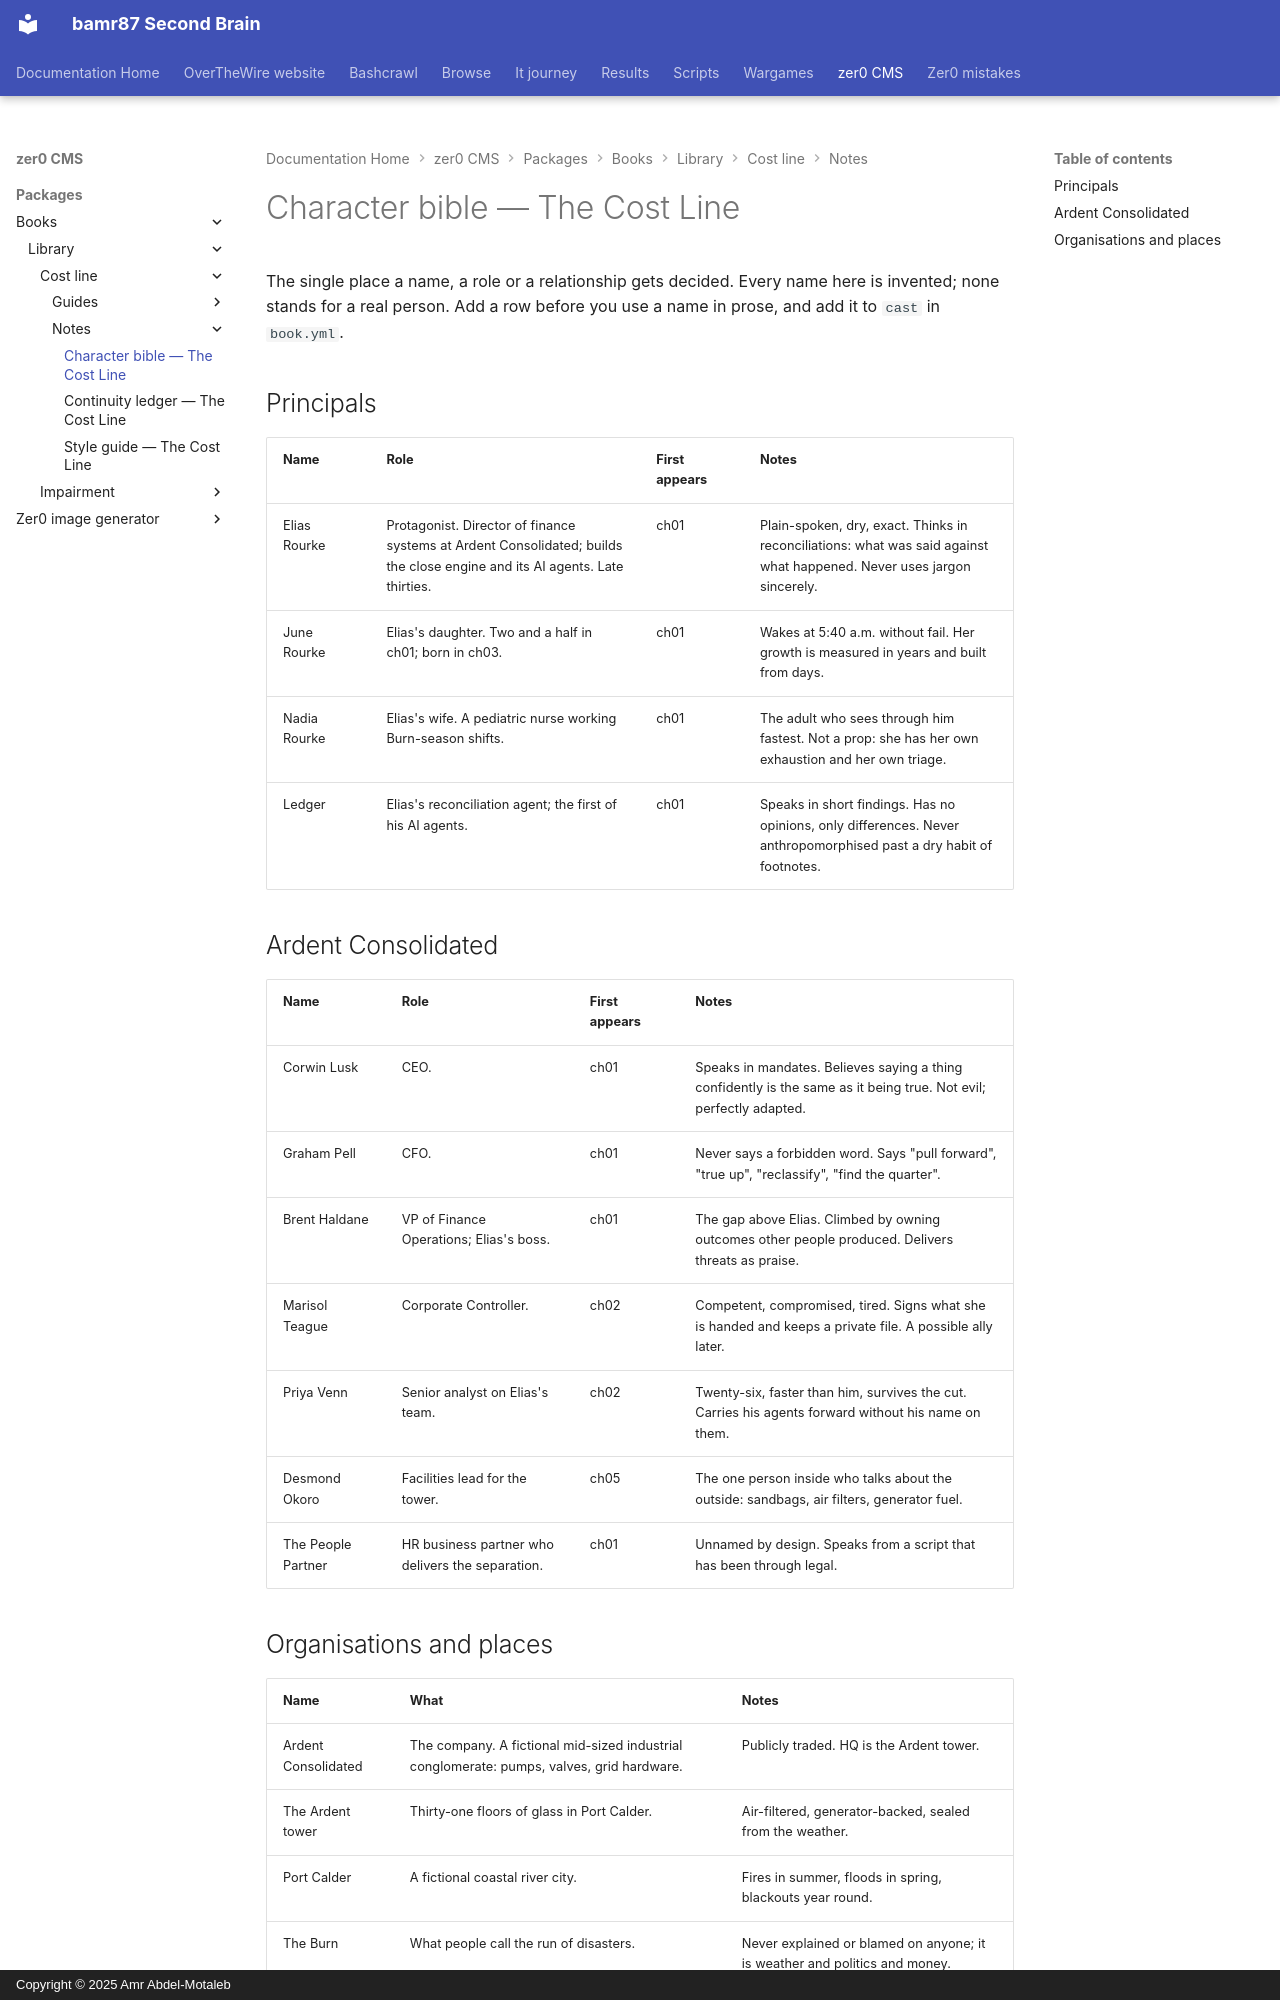

repository: bamr87/README · page: zer0-CMS/packages/books/library/cost-line/notes/characters/index.html · generator: mkdocs · copyright: Copyright © 2025 Amr Abdel-Motaleb

---
source_file: packages/books/library/cost-line/notes/characters.md
source_repo: bamr87/zer0-CMS
source_url: https://github.com/bamr87/zer0-CMS/blob/main/packages/books/library/cost-line/notes/characters.md
title: Character bible — The Cost Line
---
# Character bible — The Cost Line

The single place a name, a role or a relationship gets decided. Every name here is invented; none stands for a real person. Add a row before you use a name in prose, and add it to `cast` in `book.yml`.

## Principals

| Name | Role | First appears | Notes |
| --- | --- | --- | --- |
| Elias Rourke | Protagonist. Director of finance systems at Ardent Consolidated; builds the close engine and its AI agents. Late thirties. | ch01 | Plain-spoken, dry, exact. Thinks in reconciliations: what was said against what happened. Never uses jargon sincerely. |
| June Rourke | Elias's daughter. Two and a half in ch01; born in ch03. | ch01 | Wakes at 5:40 a.m. without fail. Her growth is measured in years and built from days. |
| Nadia Rourke | Elias's wife. A pediatric nurse working Burn-season shifts. | ch01 | The adult who sees through him fastest. Not a prop: she has her own exhaustion and her own triage. |
| Ledger | Elias's reconciliation agent; the first of his AI agents. | ch01 | Speaks in short findings. Has no opinions, only differences. Never anthropomorphised past a dry habit of footnotes. |

## Ardent Consolidated

| Name | Role | First appears | Notes |
| --- | --- | --- | --- |
| Corwin Lusk | CEO. | ch01 | Speaks in mandates. Believes saying a thing confidently is the same as it being true. Not evil; perfectly adapted. |
| Graham Pell | CFO. | ch01 | Never says a forbidden word. Says "pull forward", "true up", "reclassify", "find the quarter". |
| Brent Haldane | VP of Finance Operations; Elias's boss. | ch01 | The gap above Elias. Climbed by owning outcomes other people produced. Delivers threats as praise. |
| Marisol Teague | Corporate Controller. | ch02 | Competent, compromised, tired. Signs what she is handed and keeps a private file. A possible ally later. |
| Priya Venn | Senior analyst on Elias's team. | ch02 | Twenty-six, faster than him, survives the cut. Carries his agents forward without his name on them. |
| Desmond Okoro | Facilities lead for the tower. | ch05 | The one person inside who talks about the outside: sandbags, air filters, generator fuel. |
| The People Partner | HR business partner who delivers the separation. | ch01 | Unnamed by design. Speaks from a script that has been through legal. |
